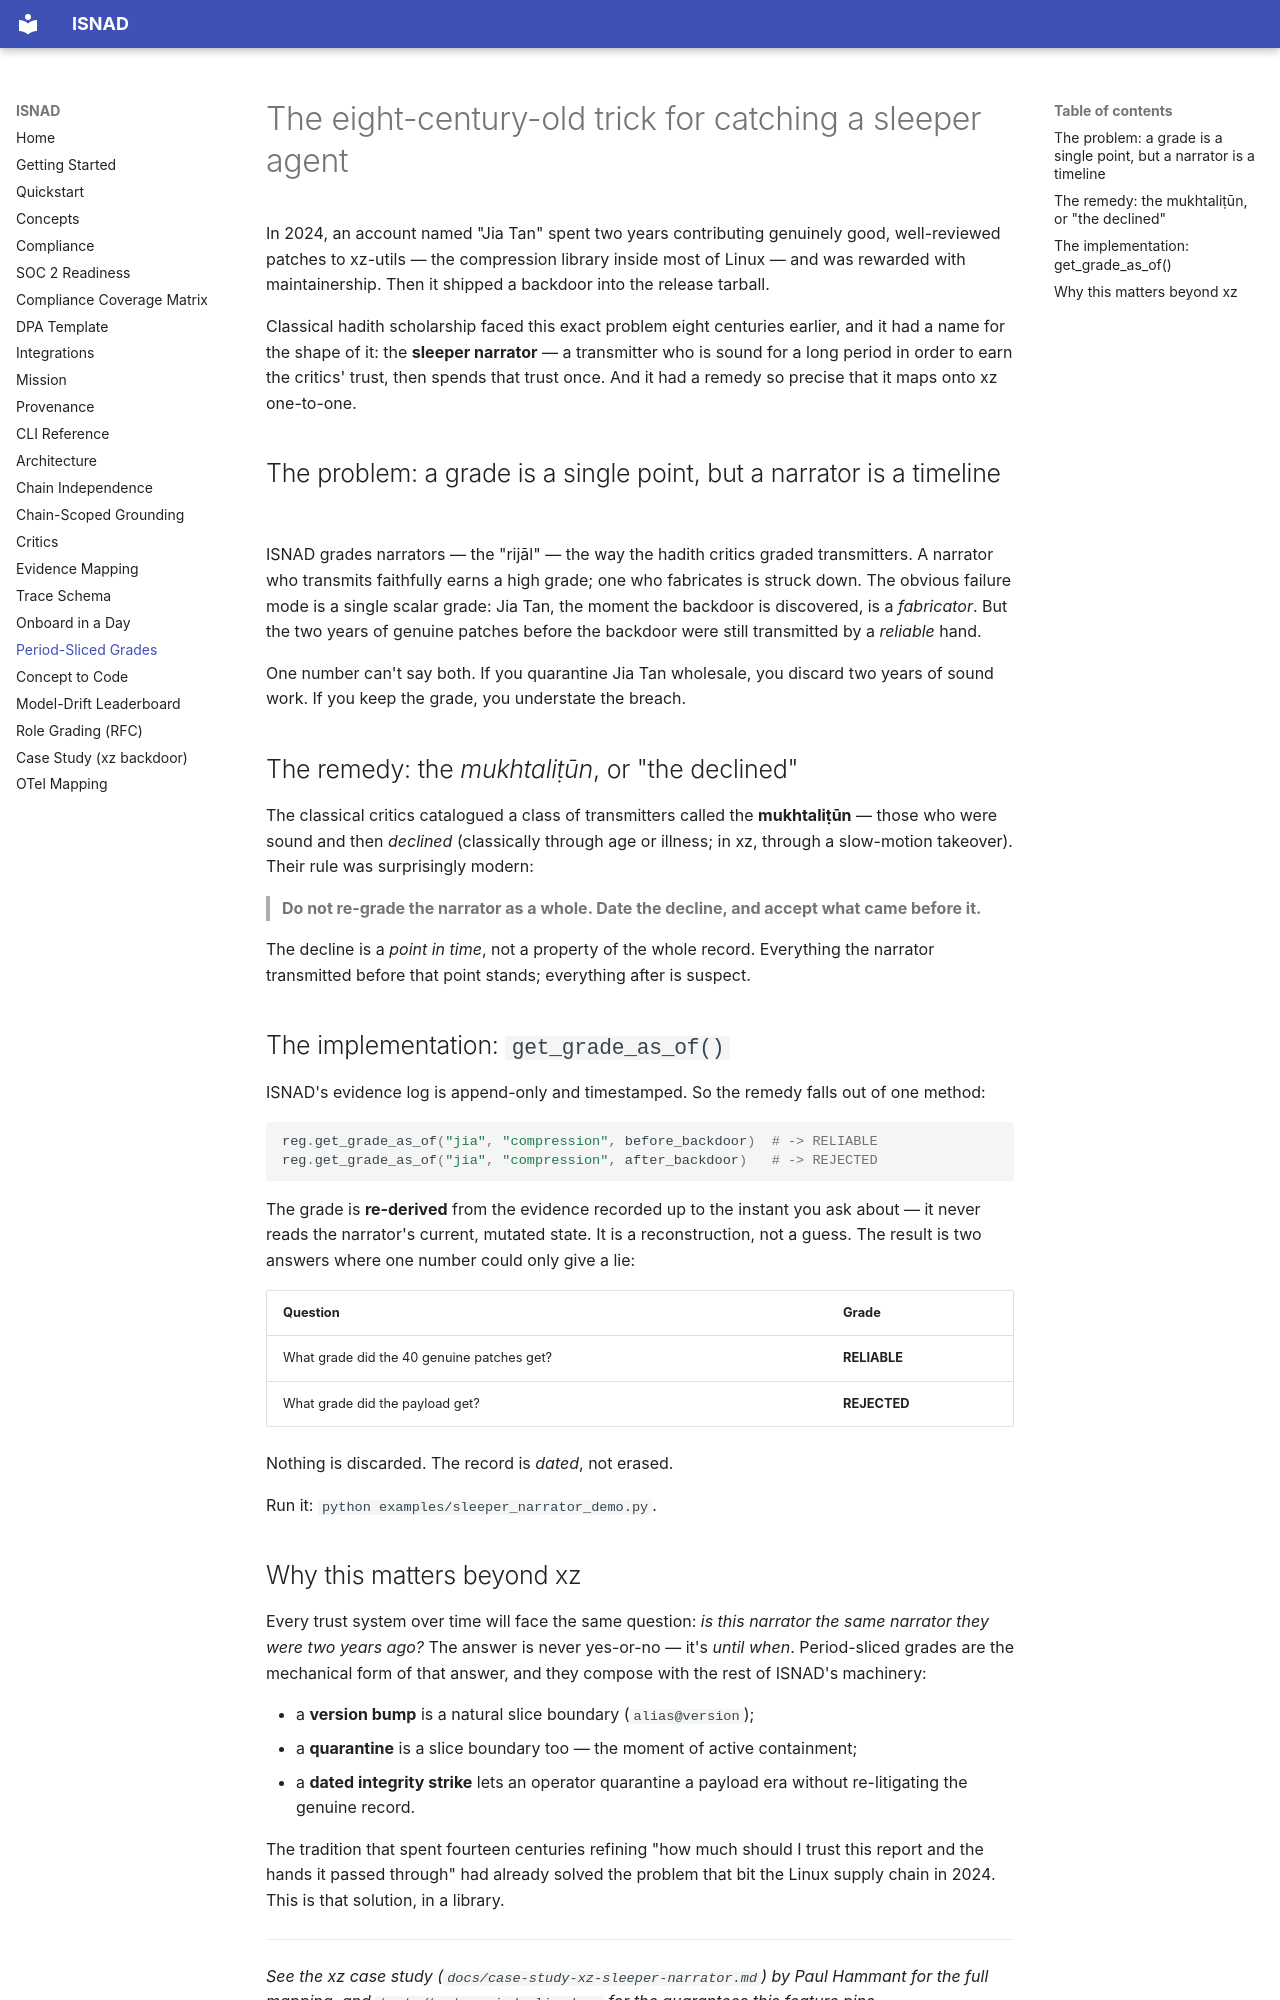

repository: alizahidraja/isnad · page: period-sliced-grades/index.html · generator: mkdocs

# The eight-century-old trick for catching a sleeper agent

In 2024, an account named "Jia Tan" spent two years contributing genuinely
good, well-reviewed patches to xz-utils — the compression library inside most
of Linux — and was rewarded with maintainership. Then it shipped a backdoor
into the release tarball.

Classical hadith scholarship faced this exact problem eight centuries earlier,
and it had a name for the shape of it: the **sleeper narrator** — a transmitter
who is sound for a long period in order to earn the critics' trust, then spends
that trust once. And it had a remedy so precise that it maps onto xz
one-to-one.

## The problem: a grade is a single point, but a narrator is a timeline

ISNAD grades narrators — the "rijāl" — the way the hadith critics graded
transmitters. A narrator who transmits faithfully earns a high grade; one who
fabricates is struck down. The obvious failure mode is a single scalar grade:
Jia Tan, the moment the backdoor is discovered, is a *fabricator*. But the two
years of genuine patches before the backdoor were still transmitted by a
*reliable* hand.

One number can't say both. If you quarantine Jia Tan wholesale, you discard
two years of sound work. If you keep the grade, you understate the breach.

## The remedy: the *mukhtaliṭūn*, or "the declined"

The classical critics catalogued a class of transmitters called the
**mukhtaliṭūn** — those who were sound and then *declined* (classically through
age or illness; in xz, through a slow-motion takeover). Their rule was
surprisingly modern:

> **Do not re-grade the narrator as a whole. Date the decline, and accept what
> came before it.**

The decline is a *point in time*, not a property of the whole record.
Everything the narrator transmitted before that point stands; everything after
is suspect.

## The implementation: `get_grade_as_of()`

ISNAD's evidence log is append-only and timestamped. So the remedy falls out
of one method:

```python
reg.get_grade_as_of("jia", "compression", before_backdoor)  # -> RELIABLE
reg.get_grade_as_of("jia", "compression", after_backdoor)   # -> REJECTED
```

The grade is **re-derived** from the evidence recorded up to the instant you
ask about — it never reads the narrator's current, mutated state. It is a
reconstruction, not a guess. The result is two answers where one number
could only give a lie:

| Question | Grade |
| --- | --- |
| What grade did the 40 genuine patches get? | **RELIABLE** |
| What grade did the payload get? | **REJECTED** |

Nothing is discarded. The record is *dated*, not erased.

Run it: `python examples/sleeper_narrator_demo.py`.
